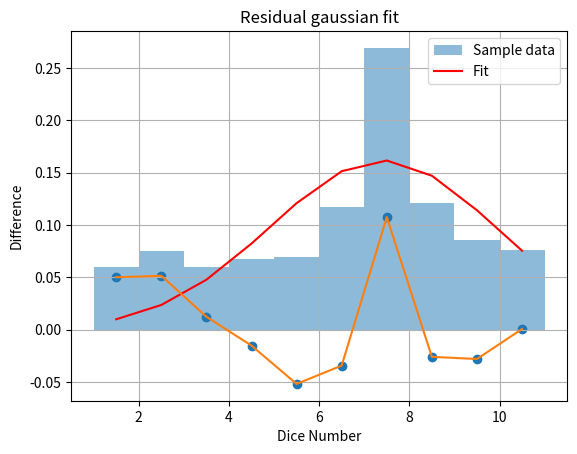

This chart was generated by the following Python code:
# -*- coding: utf-8 -*-
"""
Created on Wed Apr 26 17:20:50 2023

@author: User
"""

import numpy as np
import matplotlib.pyplot as plt
from scipy.optimize import curve_fit

# define the probabilities of each value on the super dice
probabilities = [1/15,1/15,1/15,1/15,1/15,2/15,4/15,2/15,1/15,1/15]

# generate a random sample of 1000 rolls using the defined probabilities
sample = np.random.choice(range(1, 11), size=1000, p=probabilities)

# define the Gaussian function
def gaussian(x, A, mu, sigma):
    return A*np.exp(-(x-mu)**2/(2*sigma**2))

 # A*np.exp(-(x-mu)**2/(2*sigma**2))
# 1/(2*np.pi*sigma)*np.exp( -(x-mu)**2 / (2*sigma2) )

# def gaussian(x, mu, sigma):
#     return 1/(np.sqrt(2*np.pi)*sigma)*np.exp( -(x-mu)**2 / (2*sigma) )

# bin the sample data into a histogram
hist, bins = np.histogram(sample, bins=range(1, 12), density=True)

# calculate the center of each bin as x values for fitting
x = (bins[:-1] + bins[1:]) / 2

x_data = x[3:10]

# fit the Gaussian model to the histogram data
popt, cov = curve_fit(gaussian, x, hist)



A, mu, sigma = popt
# plot the histogram and fitted Gaussian curve
x_model = np.linspace(4.5, 10.5, 10)
y_model = gaussian(x, A, mu, sigma)
r=hist-y_model
plt.hist(sample, bins=range(1, 12), density=True, alpha=0.5, label='Sample data')
plt.plot(x, y_model, color='red', label='Fit')
plt.title('Gaussian Curve fitting')
plt.grid('on')
plt.xlabel('Dice Number')
plt.ylabel('Probability')
plt.legend()
plt.show()
plt.plot(x,r)
plt.scatter(x,r)
plt.xlabel('Dice Number')
plt.ylabel('Difference')
plt.title('Residual gaussian fit')
plt.grid('on')

# # er=np.sqrt(np.diag(pcov))
# yerr_data=np.sqrt(hist)
# plt.errorbar(x,hist,yerr_data, ls='', color='k')
# # plt.scatter(x_data, y_data)
# plt.plot.show()